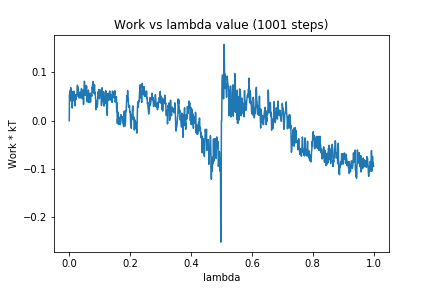

The data file committed next to this chart (first rows):
0, 0.0
1, 0.05415
2, 0.04093
3, 0.06251
4, 0.0422
5, 0.06862
6, 0.04705
7, 0.06064
8, 0.04675
9, 0.05429
10, 0.02632
11, 0.04626
12, 0.04094
13, 0.06098
14, 0.04286
15, 0.04957
16, 0.06104
17, 0.04423
18, 0.04644
19, 0.03115
20, 0.05223
21, 0.05386
22, 0.04389
23, 0.04767
24, 0.05151
25, 0.05134
26, 0.06028
27, 0.07337
28, 0.05924
29, 0.06929
30, 0.0544
31, 0.04783
32, 0.05181
33, 0.05915
34, 0.05836
35, 0.04745
36, 0.04721
37, 0.05367
38, 0.05871
39, 0.06292
40, 0.06664
41, 0.06567
42, 0.04782
43, 0.04551
44, 0.05177
45, 0.04732
46, 0.06367
47, 0.03376
48, 0.06144
49, 0.05894
50, 0.08188
51, 0.05912
52, 0.05241
53, 0.05954
54, 0.073
55, 0.06584
56, 0.06314
57, 0.07187
58, 0.04232
59, 0.0394
60, 0.04562
... 940 more rows
